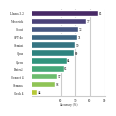

Python code for this plot:
import matplotlib.pyplot as plt
import seaborn as sns
import pandas as pd

sns.set_style("whitegrid") 
plt.rcParams['font.family'] ='serif' 
plt.rcParams['font.size'] = 2

df_mtaccuracy = pd.DataFrame({
    "Models": ["GPT-4o", "Gemini", "Qwen", "Pixtral", "Grok 4", "Gemma", 
               "Llama 3.2", "Maverick", "Scout", "Opus", "Sonnet 4"],
    "Accuracy": [71.33, 70, 64, 62, 44, 56, 85.33, 77.33, 72, 69.33, 57.33]
})

df_mtaccuracy = df_mtaccuracy.sort_values('Accuracy', ascending=False).reset_index(drop=True)

fig, ax = plt.subplots(figsize=(1, 1), dpi=300)

bars = sns.barplot(data=df_mtaccuracy, y='Models', x='Accuracy', 
                   palette='viridis', ax=ax)

ax.set_xlabel("Accuracy (%)", fontsize=2, labelpad=-.1)
ax.set_ylabel("") 

for i, bar in enumerate(bars.patches):
    width = bar.get_width()
    ax.text(width + 0.5,  
            bar.get_y() + bar.get_height()/2.,
            f'{width:.0f}', 
            ha='left', va='center',
            fontsize=2, 
            color='black') 


ax.tick_params(axis='both', which='major', labelsize=2)
ax.tick_params(axis='x', which='major', labelsize=2)

ax.set_xlim(40, 90)  

for spine in ax.spines.values():
    spine.set_visible(False)
ax.spines['bottom'].set_visible(True)


ax.set_xticks([60, 70, 80, 90])
ax.set_xticklabels(['60', '70', '80', '90'])
ax.tick_params(axis='x', which='major', labelsize=2, pad=-2)
ax.tick_params(axis='y', which='major', pad=2)

plt.subplots_adjust(left=0.25, right=0.98, top=0.98)

plt.show()